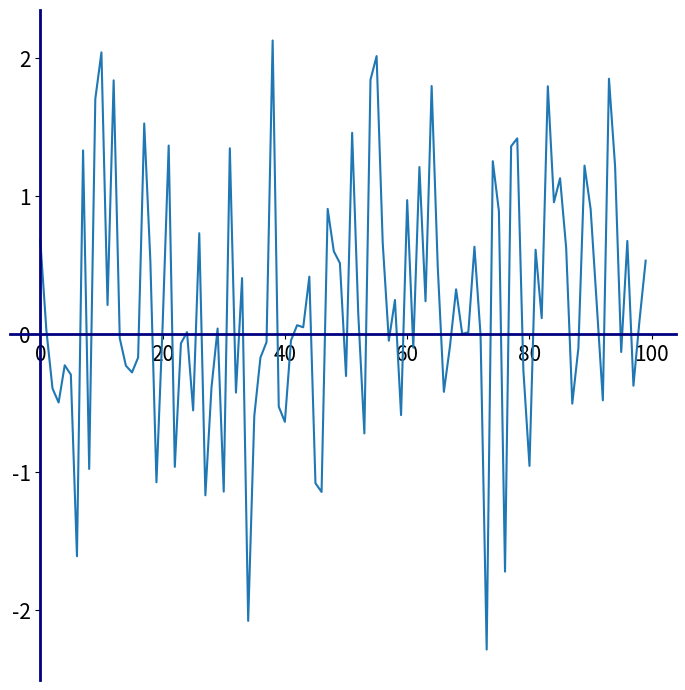

This chart was generated by the following Python code:
import matplotlib.pyplot as plt
import numpy as np

noise_data = np.random.normal(0, 1, (100, ))

fig, ax = plt.subplots(figsize=(7 ,7))

# example0
'''
for spine_loc, spine in ax.spines.items():
    if spine_loc in ['right','top']:
        spine.set_visible(False)

    if spine_loc in ['left','bottom']:
        spine.set_position('center')
'''

# example1
ax.plot(noise_data)
ax.tick_params(labelsize=15)

for spine_loc, spine in ax.spines.items():
    if spine_loc in ['right','top']:
        spine.set_visible(False)

    '''
    if spine_loc in ['bottom']:
        #spine.set_position('center')
        spine.set_position(('axes', 0.5))
    '''

    if spine_loc in ['bottom','left']:
        spine.set_position(('data', 0))

    if spine_loc in ['left','bottom']:
        spine.set_color('navy')
        spine.set_linewidth(2)

fig.tight_layout()

plt.show()

